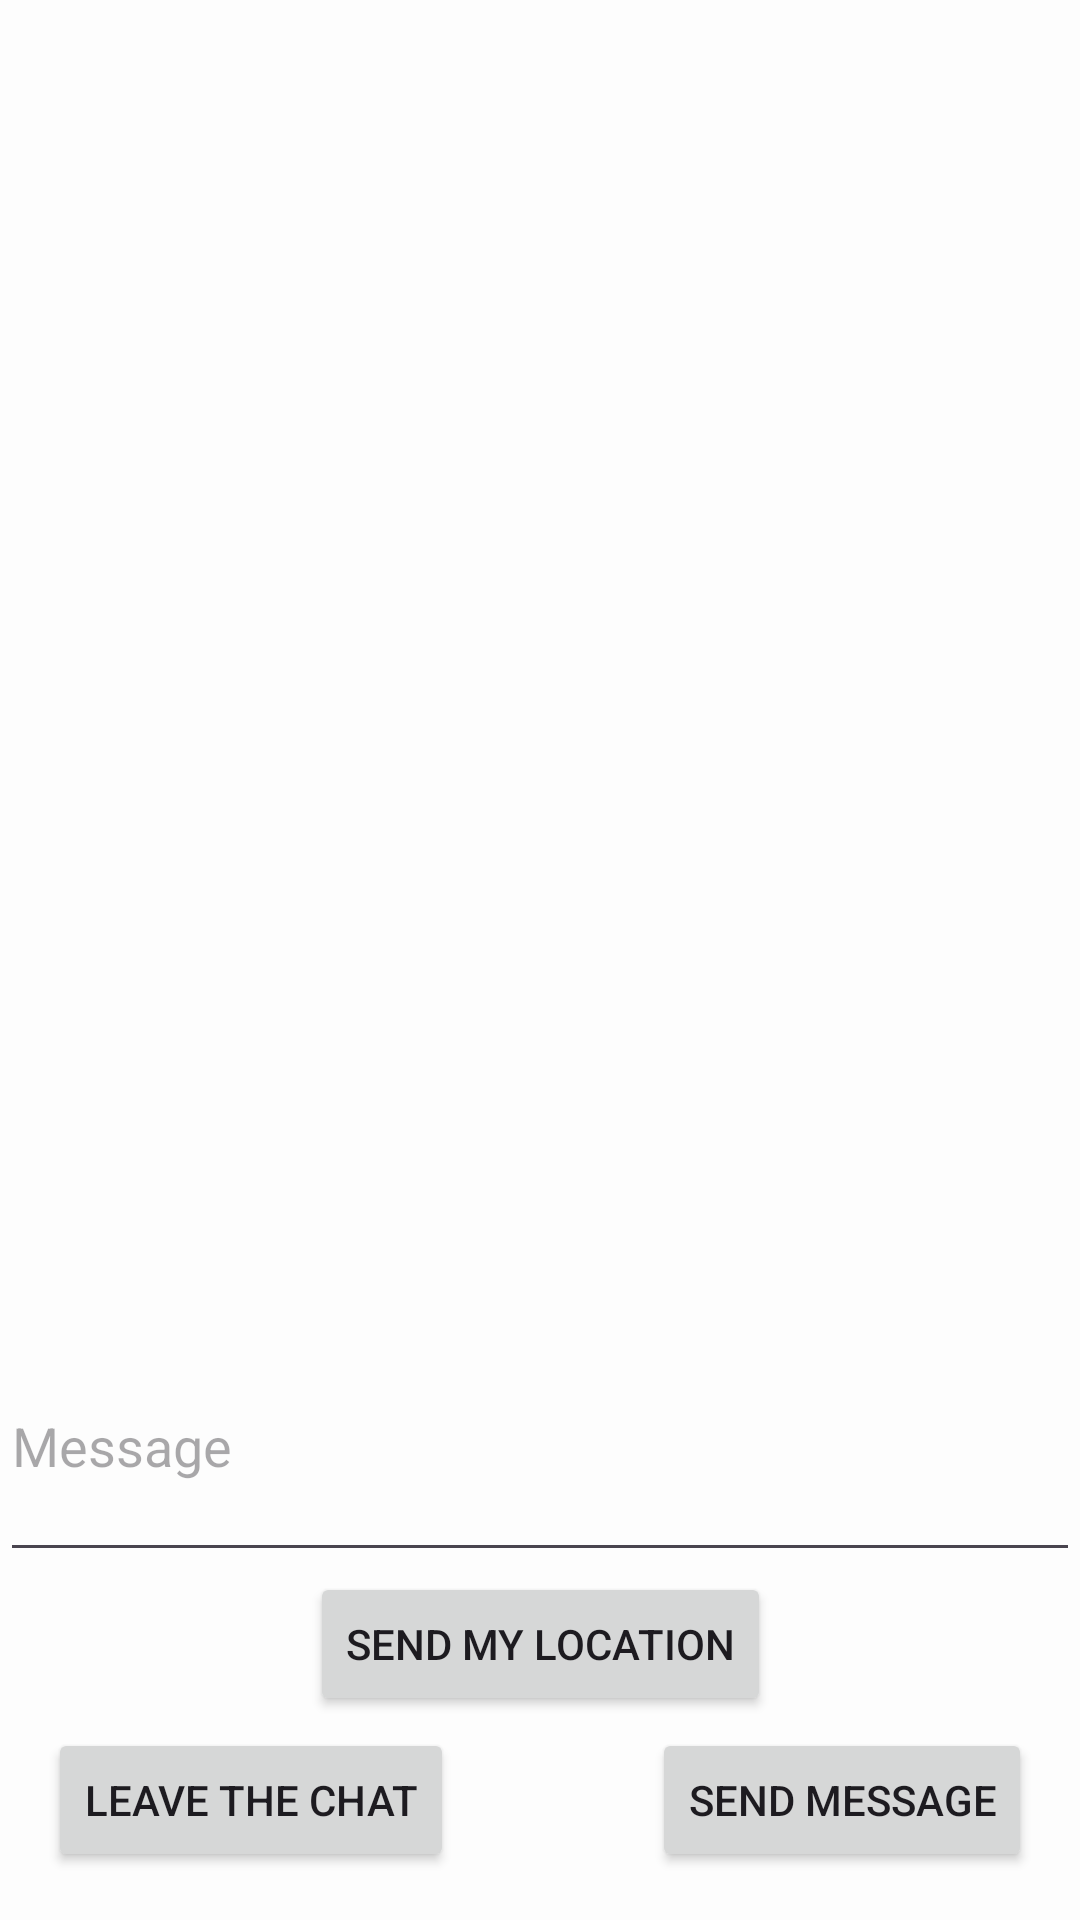

Write the Android layout XML for this screen, with the resource values it uses.
<!-- AndroidManifest.xml: application theme Theme.ASI_mobile -->
<!-- res/layout/activity_main.xml -->
<?xml version="1.0" encoding="utf-8"?>
<androidx.constraintlayout.widget.ConstraintLayout xmlns:android="http://schemas.android.com/apk/res/android"
    xmlns:app="http://schemas.android.com/apk/res-auto"
    xmlns:tools="http://schemas.android.com/tools"
    android:layout_width="match_parent"
    android:layout_height="match_parent"
    tools:context=".Activities.MainActivity">

    <Button
        android:id="@+id/SendMessageBtn"
        android:layout_width="wrap_content"
        android:layout_height="wrap_content"
        android:layout_marginTop="4dp"
        android:layout_marginEnd="16dp"
        android:onClick="OnClickSendMessage"
        android:text="@string/send_message"
        app:layout_constraintEnd_toEndOf="parent"
        app:layout_constraintTop_toBottomOf="@+id/SendLocationBtnId" />

    <androidx.recyclerview.widget.RecyclerView
        android:id="@+id/recyclerView_chat"
        android:layout_width="0dp"
        android:layout_height="0dp"
        android:layout_marginStart="6dp"
        android:layout_marginTop="20dp"
        android:layout_marginEnd="6dp"
        android:layout_marginBottom="21dp"
        app:layout_constraintBottom_toTopOf="@+id/editText_message"
        app:layout_constraintEnd_toEndOf="parent"
        app:layout_constraintStart_toStartOf="parent"
        app:layout_constraintTop_toTopOf="parent" />

    <Button
        android:id="@+id/btn_quitter_chat"
        android:layout_width="wrap_content"
        android:layout_height="wrap_content"
        android:layout_marginStart="16dp"
        android:layout_marginTop="4dp"
        android:onClick="OnClickQuitterChat"
        android:text="@string/quitter_le_chat"
        app:layout_constraintStart_toStartOf="parent"
        app:layout_constraintTop_toBottomOf="@+id/SendLocationBtnId" />


    <EditText
        android:id="@+id/editText_message"
        android:layout_width="0dp"
        android:layout_height="87dp"
        android:layout_marginBottom="116dp"
        android:ems="10"
        android:inputType="text"
        android:hint="@string/message"
        app:layout_constraintBottom_toBottomOf="parent"
        app:layout_constraintEnd_toEndOf="parent"
        app:layout_constraintStart_toStartOf="parent" />

    <Button
        android:id="@+id/SendLocationBtnId"
        android:layout_width="wrap_content"
        android:layout_height="wrap_content"
        android:onClick="OnClickSendLocation"
        android:text="@string/send_my_location"
        app:layout_constraintEnd_toEndOf="parent"
        app:layout_constraintStart_toStartOf="parent"
        app:layout_constraintTop_toBottomOf="@+id/editText_message" />

</androidx.constraintlayout.widget.ConstraintLayout>
<!-- resources referenced by this layout -->
<resources>
  <string name="message">Message</string>
  <string name="quitter_le_chat">Leave the chat</string>
  <string name="send_message">Send message</string>
  <string name="send_my_location">Send my location</string>
  <style name="Theme.ASI_mobile" parent="Base.Theme.ASI_mobile" />
  <style name="Base.Theme.ASI_mobile" parent="Theme.Material3.DayNight.NoActionBar">
          
          
          
          <item name="colorPrimary">@color/my_primary</item>
          <item name="colorPrimaryVariant">@color/my_primary</item>
          <item name="colorOnPrimary">@color/white</item>
          
          <item name="colorSecondary">@color/my_secondary</item>
          <item name="colorSecondaryVariant">@color/my_secondary</item>
          <item name="colorOnSecondary">@color/black</item>
          
          <item name="android:statusBarColor">?attr/colorPrimaryVariant</item>
          <item name="android:windowBackground">@color/off_white</item>
  
      </style>
  <color name="my_primary">#2C3E50</color>
  <color name="white">#FFFFFFFF</color>
  <color name="my_secondary">#FFFFFF</color>
  <color name="black">#FF000000</color>
  <color name="off_white">#FDFDFD</color>
</resources>
